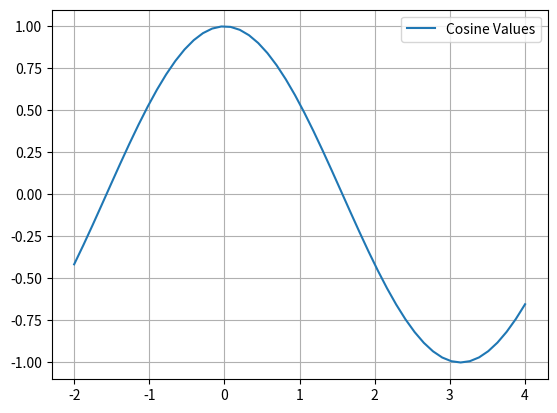

Write Python code to recreate this figure.
# Rudimentary Files
import numpy as np
import matplotlib.pyplot as plt

# Line Plots
xvals = np.linspace(start=-2, stop=4, num=50)
yvals = np.cos(xvals)
plt.plot(xvals, yvals, label="Cosine Values")
plt.legend()
plt.grid()
plt.show()